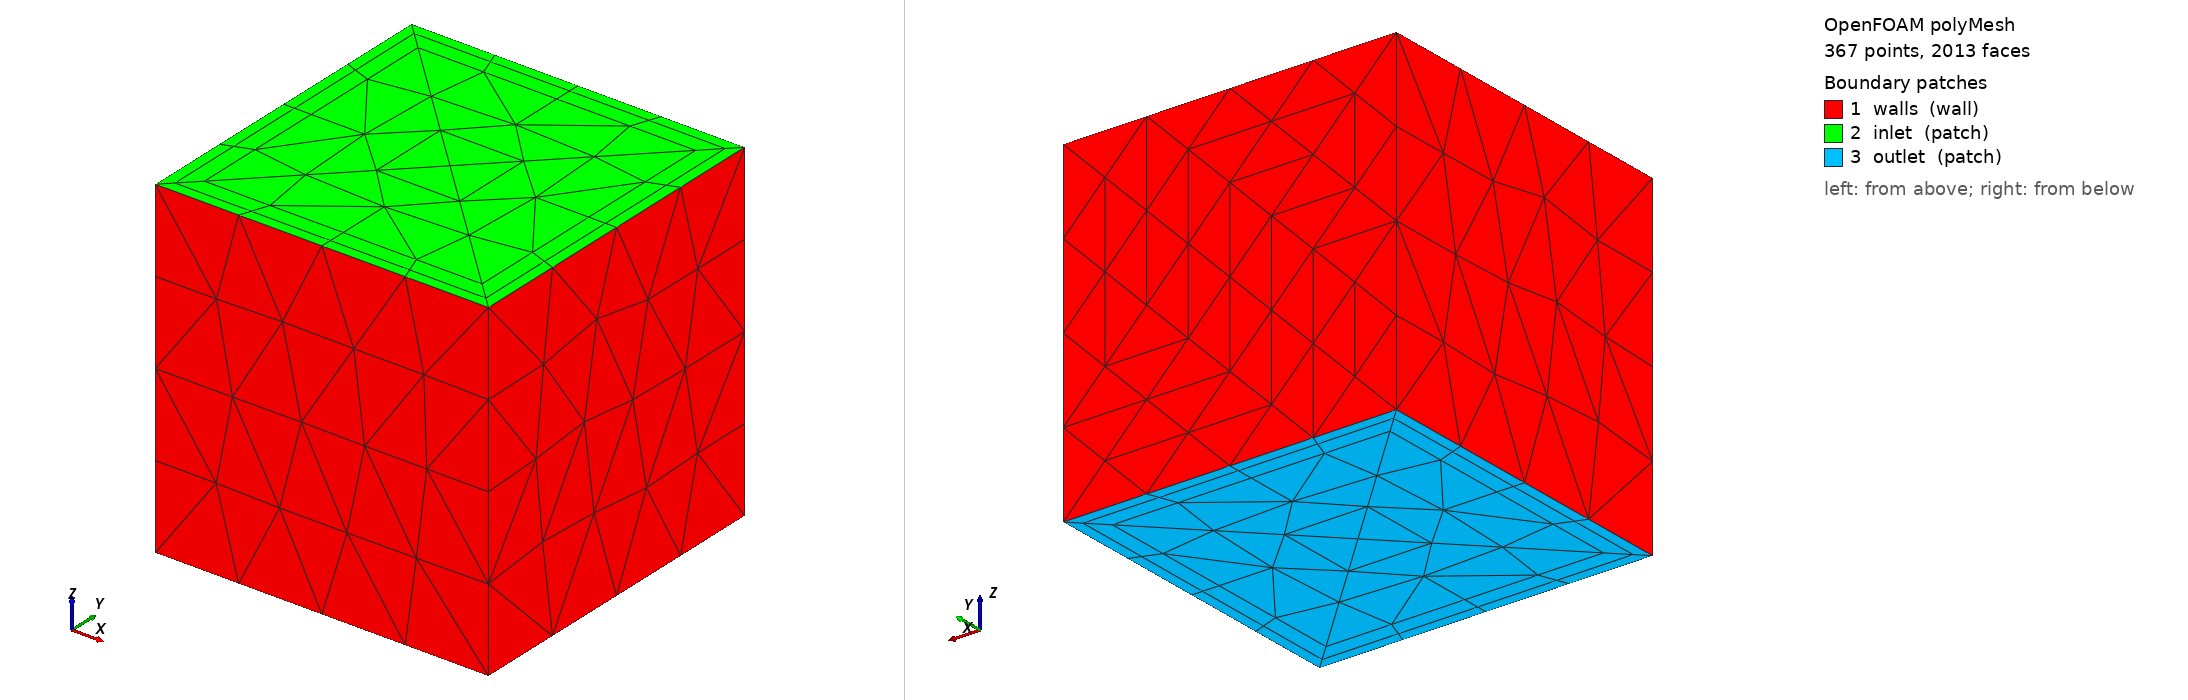

OpenFOAM case: the committed polyMesh, 367 points, 2013 faces. Boundary patches (legend numbers): 1 walls (wall), 2 inlet (patch), 3 outlet (patch). Left view from above one corner, right view from below the opposite corner. Boundary conditions: 3 field file(s) under 0/; 3 of 3 drawn patches have an entry in a shipped field file.

=== constant/polyMesh/boundary ===
/*--------------------------------*- C++ -*----------------------------------*\
| =========                 |                                                 |
| \\      /  F ield         | OpenFOAM: The Open Source CFD Toolbox           |
|  \\    /   O peration     | Version:                                        |
|   \\  /    A nd           | Website:  www.openfoam.com                      |
|    \\/     M anipulation  |                                                 |
\*---------------------------------------------------------------------------*/
FoamFile
{
    version     2.0;
    format      ascii;
    class       polyBoundaryMesh;
    location    "constant/polyMesh";
    object      boundary;
}
// * * * * * * * * * * * * * * * * * * * * * * * * * * * * * * * * * * * * * //

3
(
    walls
    {
        type            wall;
        inGroups        1(wall);
        nFaces          178;
        startFace       1691;
    }
    inlet
    {
        type            patch;
        nFaces          72;
        startFace       1869;
    }
    outlet
    {
        type            patch;
        nFaces          72;
        startFace       1941;
    }
)

// ************************************************************************* //


=== 0/T ===
/*--------------------------------*- C++ -*----------------------------------*\
| =========                 |                                                 |
| \\      /  F ield         | OpenFOAM: The Open Source CFD Toolbox           |
|  \\    /   O peration     | Version:                                        |
|   \\  /    A nd           | Website:  www.openfoam.com                      |
|    \\/     M anipulation  |                                                 |
\*---------------------------------------------------------------------------*/
FoamFile
{
    version     2.0;
    format      ascii;
    class       volScalarField;
    location    "0";
    object      T;
}
// * * * * * * * * * * * * * * * * * * * * * * * * * * * * * * * * * * * * * //

dimensions      [0 0 0 1 0 0 0];

internalField   uniform 288.1666666666667;

boundaryField
{
    inlet
    {
        type            totalTemperature;
        T0              uniform 288.1666666666667;
        U               U;
        phi             phi;
        psi             thermo:psi;
        gamma           1.4;
        value           uniform 288.1666666666667;
    }

    outlet
    {
        type            inletOutlet;
        inletValue      uniform 288.1666666666667;
        value           uniform 288.1666666666667;
    }

    walls
    {
        type            zeroGradient;
    }

    #includeEtc "caseDicts/setConstraintTypes"
}

// ************************************************************************* //


=== 0/U ===
/*--------------------------------*- C++ -*----------------------------------*\
| =========                 |                                                 |
| \\      /  F ield         | OpenFOAM: The Open Source CFD Toolbox           |
|  \\    /   O peration     | Version:                                        |
|   \\  /    A nd           | Website:  www.openfoam.com                      |
|    \\/     M anipulation  |                                                 |
\*---------------------------------------------------------------------------*/
FoamFile
{
    version     2.0;
    format      ascii;
    class       volVectorField;
    location    "0";
    object      U;
}
// * * * * * * * * * * * * * * * * * * * * * * * * * * * * * * * * * * * * * //

dimensions      [0 1 -1 0 0 0 0];

internalField   uniform (10 0 0);

boundaryField
{
    inlet
    {
        type            pressureInletOutletVelocity;
        value           uniform (10 0 0);
    }

    outlet
    {
        type            pressureInletOutletVelocity;
        value           uniform (10 0 0);
    }

    walls
    {
        type            noSlip;
    }

    #includeEtc "caseDicts/setConstraintTypes"
}

// ************************************************************************* //


=== 0/p ===
/*--------------------------------*- C++ -*----------------------------------*\
| =========                 |                                                 |
| \\      /  F ield         | OpenFOAM: The Open Source CFD Toolbox           |
|  \\    /   O peration     | Version:                                        |
|   \\  /    A nd           | Website:  www.openfoam.com                      |
|    \\/     M anipulation  |                                                 |
\*---------------------------------------------------------------------------*/
FoamFile
{
    version     2.0;
    format      ascii;
    class       volScalarField;
    location    "0";
    object      p;
}
// * * * * * * * * * * * * * * * * * * * * * * * * * * * * * * * * * * * * * //

dimensions      [1 -1 -2 0 0 0 0];

internalField   uniform 99000;

boundaryField
{
    inlet
    {
        type            totalPressure;
        p0              uniform 101352.9322095696;
        rho             none;
        psi             thermo:psi;
        gamma           1.4;
        value           uniform 99000;
    }

    outlet
    {
        type            fixedValue;
        value           uniform 96526.602104352;
    }

    walls
    {
        type            zeroGradient;
    }

    #includeEtc "caseDicts/setConstraintTypes"
}

// ************************************************************************* //


Also in the case, not shown: constant/polyMesh/faces (numeric list); constant/polyMesh/neighbour (numeric list); constant/polyMesh/owner (numeric list); constant/polyMesh/points (numeric list).
